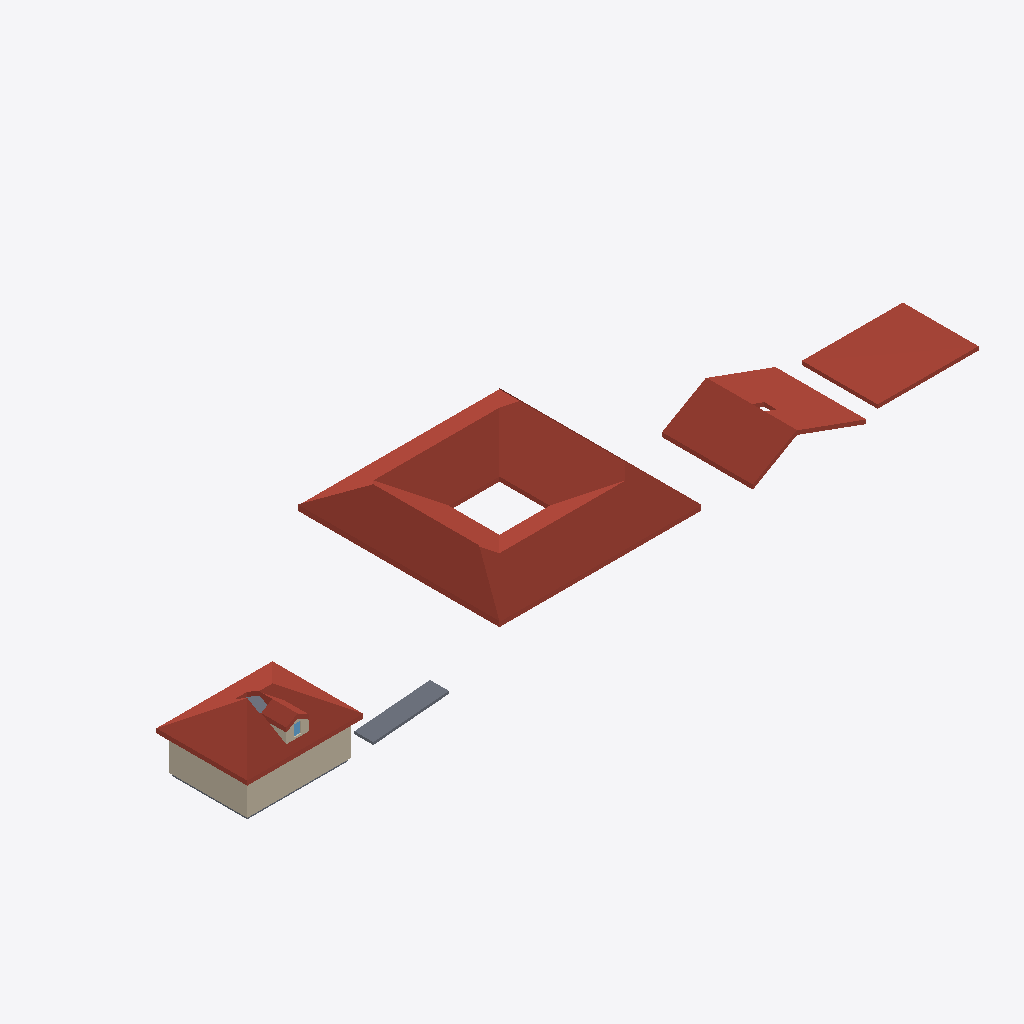
Isometric view of an IFC building model (IFC-SPF (STEP), schema IFC4, length unit millimetre), seen from the south-west, elements coloured by IFC class: 5 roofs (red-brown), 4 walls (beige), 3 slabs (grey), 1 window (light blue).
Extent 58.6 m × 16.6 m × 5.8 m (x, y, z). Storeys (2): Level 1 at 0.00 m; Level 2 at 3.00 m. Elements (17): 7 IfcWall, 5 IfcRoof, 3 IfcSlab, 1 IfcCovering, 1 IfcWindow.

HEADER;
FILE_DESCRIPTION(('ViewDefinition [DesignTransferView]'),'2;1');
FILE_NAME('Project.ifc','TT',(''),(''),'BIMCraft 0.10.0','BIMCraft 0.10.0','');
FILE_SCHEMA(('IFC4'));
ENDSEC;
DATA;
#12=IFCPROJECT('GID-1',$,'Project',$,$,$,$,(#4),#11);
#16=IFCSITE('GID-2',$,'Site',$,$,#15,$,$,.ELEMENT.,$,$,$,$,$);
#20=IFCBUILDING('GID-3',$,'Project',$,$,#19,$,$,.ELEMENT.,$,$,$);
#26=IFCBUILDINGSTOREY('GID-6',$,'Level 1',$,$,#25,$,$,.ELEMENT.,0.0);
#30=IFCBUILDINGSTOREY('GID-7',$,'Level 2',$,$,#29,$,$,.ELEMENT.,3000.0);
#522=IFCROOF('GID-31',$,'Generic - 300mm',$,'Generic - 300mm',#255,#521,'100011',.HIP_ROOF.);
#696=IFCROOF('GID-32',$,'Generic - 300mm',$,'Generic - 300mm',#525,#695,'100012',.GABLE_ROOF.);
#965=IFCROOF('GID-34',$,'Generic - 300mm',$,'Generic - 300mm',#753,#964,'100014',.HIP_ROOF.);
#750=IFCROOF('GID-33',$,'Generic - 300mm',$,'Generic - 300mm',#699,#749,'100013',.FLAT_ROOF.);
#51=IFCWALL('GID-9',$,'Generic - 200mm',$,'Generic - 200mm',#35,#50,'100002',.STANDARD.);
#138=IFCWALL('GID-18',$,'Generic - 200mm',$,'Generic - 200mm',#122,#137,'100005',.STANDARD.);
#232=IFCSLAB('GID-27',$,'Generic - 200mm',$,'Generic - 200mm',#201,#231,'100008',.FLOOR.);
#1350=IFCROOF('GID-35',$,'Generic - 300mm',$,'Generic - 300mm',#968,#1349,'100015',.GABLE_ROOF.);
#1488=IFCWALL('GID-36',$,'Generic - 200mm',$,'Generic - 200mm',#1354,#1487,'100016',.STANDARD.);
#162=IFCSLAB('GID-21',$,'Generic - 200mm',$,'Generic - 200mm',#150,#161,'100006',.FLOOR.);
#190=IFCSLAB('GID-24',$,'Generic - 200mm',$,'Generic - 200mm',#173,#189,'100007',.FLOOR.);
#1541=IFCWALL('GID-39',$,'Generic - 200mm',$,'Generic - 200mm',#1496,#1540,'100017',.STANDARD.);
#1676=IFCWINDOW('GID-55',$,'Fixed 600 x 900',$,'Fixed 600 x 900',#1672,#1675,'1',900.0,600.0,.WINDOW.,.SINGLE_PANEL.,$);
ENDSEC;
